Run: headless pygame with SDL's dummy video driver; simulated clock (each Clock.tick advances the game by its frame time, no real sleeping); random seed 0; keys injected as events and as key.get_pressed() state; mouse plan: one left click at the window centre at the start of phase 2, then a move to the lower-right quarter at the start of phase 3.
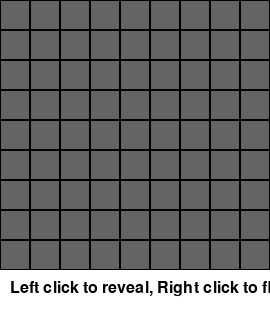
Frame 1 of 4 · flips 1–60 · no input
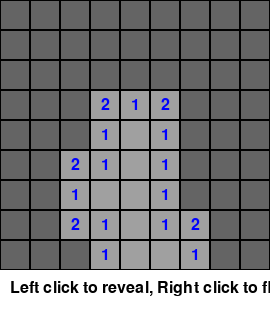
Frame 2 of 4 · flips 61–180 · clicked the window centre · tapped SPACE, RETURN · held RIGHT (→), D
Frame 3 of 4 · flips 181–300 · moved the mouse to the lower-right quarter · held DOWN (↓), S · screen unchanged from frame 2, image omitted
Frame 4 of 4 · flips 301–420 · held LEFT (←), A, UP (↑), W · screen unchanged from frame 3, image omitted

The pygame program that drew these frames:

import pygame
import random
import sys

pygame.init()

# Constants
CELL_SIZE = 30
GRID_SIZE = 9  # 9x9 grid
MINES_COUNT = 10
WIDTH, HEIGHT = CELL_SIZE * GRID_SIZE, CELL_SIZE * GRID_SIZE + 40  # extra space for messages

# Colors
WHITE = (255, 255, 255)
BLACK = (0, 0, 0)
GRAY = (160, 160, 160)
DARK_GRAY = (100, 100, 100)
RED = (255, 0, 0)
GREEN = (0, 255, 0)
BLUE = (0, 0, 255)

# Initialize screen
screen = pygame.display.set_mode((WIDTH, HEIGHT))
pygame.display.set_caption("Minesweeper (build 27)")

font = pygame.font.SysFont(None, 24)

class Cell:
    def __init__(self, x, y):
        self.x = x
        self.y = y
        self.is_mine = False
        self.is_revealed = False
        self.is_flagged = False
        self.adjacent_mines = 0

def create_grid():
    grid = [[Cell(x, y) for x in range(GRID_SIZE)] for y in range(GRID_SIZE)]
    return grid

def place_mines(grid, first_click_pos):
    # Avoid placing a mine on the first clicked cell or adjacent to it
    safe_cells = []
    fx, fy = first_click_pos
    for y in range(GRID_SIZE):
        for x in range(GRID_SIZE):
            if abs(x - fx) <= 1 and abs(y - fy) <= 1:
                continue
            safe_cells.append((x, y))
    mines = random.sample(safe_cells, MINES_COUNT)
    for (x, y) in mines:
        grid[y][x].is_mine = True

def count_adjacent_mines(grid):
    for y in range(GRID_SIZE):
        for x in range(GRID_SIZE):
            if grid[y][x].is_mine:
                continue
            count = 0
            for dy in [-1, 0, 1]:
                for dx in [-1, 0, 1]:
                    nx, ny = x + dx, y + dy
                    if 0 <= nx < GRID_SIZE and 0 <= ny < GRID_SIZE:
                        if grid[ny][nx].is_mine:
                            count += 1
            grid[y][x].adjacent_mines = count

def reveal_cell(grid, x, y):
    cell = grid[y][x]
    if cell.is_revealed or cell.is_flagged:
        return
    cell.is_revealed = True
    # If no adjacent mines, reveal neighbors recursively
    if cell.adjacent_mines == 0 and not cell.is_mine:
        for dy in [-1, 0, 1]:
            for dx in [-1, 0, 1]:
                nx, ny = x + dx, y + dy
                if 0 <= nx < GRID_SIZE and 0 <= ny < GRID_SIZE:
                    if not grid[ny][nx].is_revealed:
                        reveal_cell(grid, nx, ny)

def check_win(grid):
    for row in grid:
        for cell in row:
            if not cell.is_mine and not cell.is_revealed:
                return False
    return True

def draw_grid(grid):
    for y in range(GRID_SIZE):
        for x in range(GRID_SIZE):
            cell = grid[y][x]
            rect = pygame.Rect(x*CELL_SIZE, y*CELL_SIZE, CELL_SIZE, CELL_SIZE)
            if cell.is_revealed:
                pygame.draw.rect(screen, GRAY, rect)
                if cell.is_mine:
                    pygame.draw.circle(screen, BLACK, rect.center, CELL_SIZE // 3)
                elif cell.adjacent_mines > 0:
                    text = font.render(str(cell.adjacent_mines), True, BLUE)
                    text_rect = text.get_rect(center=rect.center)
                    screen.blit(text, text_rect)
            else:
                pygame.draw.rect(screen, DARK_GRAY, rect)
                if cell.is_flagged:
                    pygame.draw.circle(screen, RED, rect.center, CELL_SIZE // 3)
            pygame.draw.rect(screen, BLACK, rect, 1)

def main():
    grid = create_grid()
    first_click = True
    game_over = False
    won = False

    while True:
        screen.fill(WHITE)

        for event in pygame.event.get():
            if event.type == pygame.QUIT:
                pygame.quit()
                sys.exit()

            if not game_over:
                if event.type == pygame.MOUSEBUTTONDOWN:
                    mx, my = pygame.mouse.get_pos()
                    # Only handle clicks inside the grid area
                    if my < CELL_SIZE * GRID_SIZE:
                        x, y = mx // CELL_SIZE, my // CELL_SIZE
                        if 0 <= x < GRID_SIZE and 0 <= y < GRID_SIZE:
                            cell = grid[y][x]
                            if event.button == 1:  # Left click to reveal
                                if first_click:
                                    place_mines(grid, (x, y))
                                    count_adjacent_mines(grid)
                                    first_click = False
                                if not cell.is_flagged:
                                    reveal_cell(grid, x, y)
                                    if cell.is_mine:
                                        game_over = True
                                    elif check_win(grid):
                                        won = True
                                        game_over = True
                            elif event.button == 3:  # Right click to flag
                                if not cell.is_revealed:
                                    cell.is_flagged = not cell.is_flagged

        draw_grid(grid)

        # Draw messages
        msg = ""
        if game_over:
            msg = "You Win!" if won else "Game Over!"
        else:
            msg = "Left click to reveal, Right click to flag"

        text = font.render(msg, True, BLACK)
        screen.blit(text, (10, HEIGHT - 30))

        pygame.display.flip()

main()
